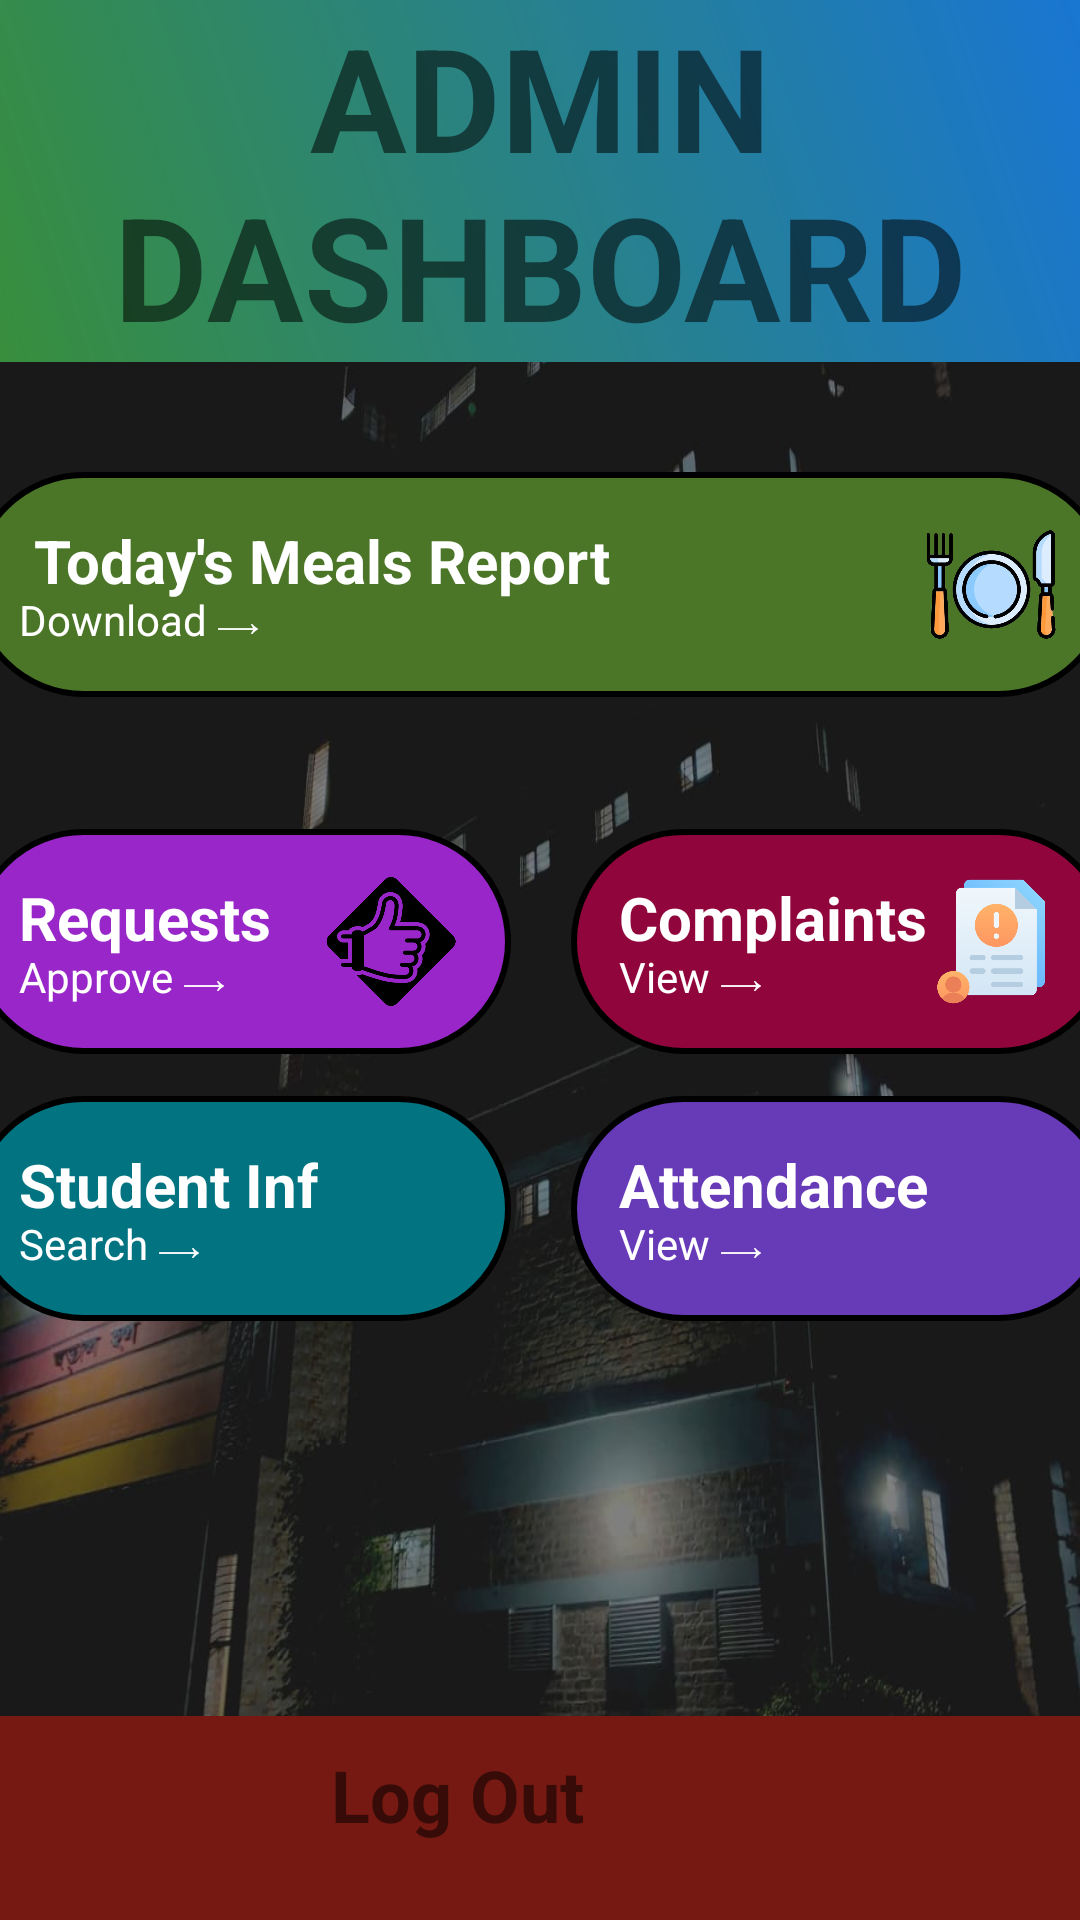

Android layout source for this screen:
<!-- AndroidManifest.xml: application theme Theme.bauethms -->
<!-- res/layout/adminhome.xml -->
<?xml version="1.0" encoding="utf-8"?>
<androidx.constraintlayout.widget.ConstraintLayout xmlns:android="http://schemas.android.com/apk/res/android"
    xmlns:app="http://schemas.android.com/apk/res-auto"
    xmlns:tools="http://schemas.android.com/tools"
    android:id="@+id/main"
    android:layout_width="match_parent"
    android:layout_height="match_parent"
    android:background="@drawable/bgpay"
    tools:context=".adminhome">


    <LinearLayout
        android:layout_width="410dp"
        android:layout_height="438dp"
        android:orientation="vertical"
        app:layout_constraintBottom_toTopOf="@+id/lgout"
        app:layout_constraintEnd_toEndOf="parent"
        app:layout_constraintStart_toStartOf="parent"
        app:layout_constraintTop_toBottomOf="@+id/linearLayout4">

        <LinearLayout
            android:layout_width="match_parent"
            android:layout_height="135dp"
            android:gravity="center"
            android:orientation="horizontal"
            android:paddingLeft="15dp"
            android:paddingRight="15dp">

            <RelativeLayout
                android:id="@+id/mealReport"
                android:layout_width="0dp"
                android:layout_height="75dp"
                android:layout_weight="1"
                android:background="@drawable/mealbutton"
                android:clickable="true"
                android:focusable="true"
                android:padding="16dp">

                <TextView
                    android:layout_width="wrap_content"
                    android:layout_height="wrap_content"
                    android:text=" Today's Meals Report"
                    android:textColor="@color/white"
                    android:textSize="20sp"
                    android:textStyle="bold" />

                <TextView
                    android:layout_width="wrap_content"
                    android:layout_height="wrap_content"
                    android:layout_alignParentStart="true"
                    android:layout_alignParentBottom="true"
                    android:text="Download ⟶"
                    android:textColor="@color/white"
                    android:textSize="14sp" />

                <ImageView
                    android:id="@+id/imageView2"
                    android:layout_width="48dp"
                    android:layout_height="48dp"
                    android:layout_alignParentEnd="true"
                    android:layout_centerVertical="true"
                    android:src="@drawable/meal" />

            </RelativeLayout>

        </LinearLayout>

        <LinearLayout
            android:id="@+id/linearLayout2"
            android:layout_width="match_parent"
            android:layout_height="103dp"
            android:gravity="center"
            android:orientation="horizontal"
            android:paddingLeft="15dp"
            android:paddingRight="15dp">

            <RelativeLayout
                android:id="@+id/approve"
                android:layout_width="0dp"
                android:layout_height="75dp"
                android:layout_weight="1"
                android:background="@drawable/navy"
                android:clickable="true"
                android:focusable="true"
                android:padding="16dp">

                <TextView
                    android:layout_width="wrap_content"
                    android:layout_height="wrap_content"
                    android:text="Requests"
                    android:textColor="@color/white"
                    android:textSize="20sp"
                    android:textStyle="bold" />

                <TextView
                    android:layout_width="wrap_content"
                    android:layout_height="wrap_content"
                    android:layout_alignParentStart="true"
                    android:layout_alignParentBottom="true"
                    android:text="Approve ⟶"
                    android:textColor="@color/white"
                    android:textSize="14sp" />

                <ImageView
                    android:layout_width="48dp"
                    android:layout_height="48dp"
                    android:layout_alignParentEnd="true"
                    android:layout_centerVertical="true"
                    android:src="@drawable/gesture" />

            </RelativeLayout>

            <RelativeLayout
                android:id="@+id/complaints"
                android:layout_width="0dp"
                android:layout_height="75dp"
                android:layout_marginLeft="20dp"
                android:layout_weight="1"
                android:background="@drawable/complainb"
                android:clickable="true"
                android:gravity="center|center_horizontal"
                android:padding="16dp">

                <TextView
                    android:layout_width="wrap_content"
                    android:layout_height="wrap_content"
                    android:text="Complaints"
                    android:textColor="@color/white"
                    android:textSize="20sp"
                    android:textStyle="bold" />

                <TextView
                    android:layout_width="wrap_content"
                    android:layout_height="wrap_content"
                    android:layout_alignParentStart="true"
                    android:layout_alignParentBottom="true"
                    android:text="View ⟶"
                    android:textColor="@color/white"
                    android:textSize="14sp" />

                <ImageView
                    android:layout_width="48dp"
                    android:layout_height="48dp"
                    android:layout_alignParentEnd="true"
                    android:layout_centerVertical="true"
                    android:src="@drawable/report" />

            </RelativeLayout>


        </LinearLayout>

        <LinearLayout
            android:id="@+id/linearLayout"
            android:layout_width="match_parent"
            android:layout_height="104dp"
            android:gravity="center_horizontal"
            android:orientation="horizontal"
            android:paddingLeft="15dp"
            android:paddingRight="15dp">

            <RelativeLayout
                android:id="@+id/search"
                android:layout_width="0dp"
                android:layout_height="75dp"
                android:layout_marginRight="20dp"
                android:layout_weight="1"
                android:background="@drawable/profileb"
                android:clickable="true"
                android:focusable="true"
                android:padding="16dp">

                <TextView
                    android:layout_width="wrap_content"
                    android:layout_height="wrap_content"
                    android:text="Student Inf"
                    android:textColor="@color/white"
                    android:textSize="20sp"
                    android:textStyle="bold" />

                <TextView
                    android:layout_width="wrap_content"
                    android:layout_height="wrap_content"
                    android:layout_alignParentStart="true"
                    android:layout_alignParentBottom="true"
                    android:text="Search ⟶"
                    android:textColor="@color/white"
                    android:textSize="14sp" />

                <ImageView
                    android:layout_width="48dp"
                    android:layout_height="48dp"
                    android:layout_alignParentEnd="true"
                    android:layout_centerVertical="true"
                    android:src="@drawable/documents" />

            </RelativeLayout>

            <RelativeLayout
                android:id="@+id/adattend"
                android:layout_width="0dp"
                android:layout_height="75dp"
                android:layout_weight="1"
                android:background="@drawable/paymentb"
                android:clickable="true"
                android:focusable="true"
                android:padding="16dp">

                <TextView
                    android:layout_width="wrap_content"
                    android:layout_height="wrap_content"
                    android:paddingBottom="10dp"
                    android:text="Attendance
    "
                    android:textColor="@color/white"
                    android:textSize="20sp"
                    android:textStyle="bold" />

                <TextView
                    android:layout_width="wrap_content"
                    android:layout_height="wrap_content"
                    android:layout_alignParentStart="true"
                    android:layout_alignParentBottom="true"
                    android:paddingTop="10dp"
                    android:text="View ⟶"
                    android:textColor="@color/white"
                    android:textSize="14sp" />

                <ImageView
                    android:layout_width="48dp"
                    android:layout_height="48dp"
                    android:layout_alignParentEnd="true"
                    android:layout_centerVertical="true"
                    android:src="@drawable/immigration" />

            </RelativeLayout>


        </LinearLayout>

    </LinearLayout>

    <LinearLayout
        android:id="@+id/linearLayout4"
        android:layout_width="match_parent"
        android:layout_height="wrap_content"
        android:background="@drawable/splash_gradient"
        android:orientation="vertical"
        app:layout_constraintStart_toStartOf="parent"
        app:layout_constraintTop_toTopOf="parent">

        <TextView
            android:id="@+id/textView5"
            android:layout_width="wrap_content"
            android:layout_height="wrap_content"
            android:text="ADMIN DASHBOARD"
            android:textAlignment="center"
            android:textColor="@color/ic_launcher_background"
            android:textSize="48sp"
            android:textStyle="bold" />
    </LinearLayout>

    <LinearLayout
        android:id="@+id/lgout"
        android:layout_width="match_parent"
        android:layout_height="wrap_content"
        android:layout_gravity="bottom|end"
        android:background="#761912"
        android:clickable="true"
        android:gravity="center_horizontal|top"
        android:orientation="horizontal"
        android:padding="10dp"
        app:layout_constraintBottom_toBottomOf="parent"
        app:layout_constraintEnd_toEndOf="parent"
        app:layout_constraintStart_toStartOf="parent">

        <TextView
            android:id="@+id/textView6"
            android:layout_width="wrap_content"
            android:layout_height="wrap_content"
            android:layout_marginRight="20dp"
            android:text="Log Out"
            android:textAlignment="center"
            android:textColor="@color/ic_launcher_background"
            android:textSize="24sp"
            android:textStyle="bold" />

        <ImageView
            android:id="@+id/imageView"
            android:layout_width="35dp"
            android:layout_height="48dp"
            android:layout_weight="0"
            app:srcCompat="@drawable/logout" />

    </LinearLayout>

</androidx.constraintlayout.widget.ConstraintLayout>
<!-- resources referenced by this layout -->
<resources>
  <color name="white">#FFFFFFFF</color>
  <!-- drawable bgpay: jpg bitmap (drawable, 62002 bytes) -->
  <!-- drawable complainb (drawable) -->
  <?xml version="1.0" encoding="utf-8"?>
  <shape xmlns:android="http://schemas.android.com/apk/res/android"
      android:shape="rectangle">
      <solid android:color="#90063C" />
      <stroke
          android:width="2dp"
          android:color="@color/black"/>
  
      <corners
          android:radius="125dp"/>
  
  </shape>
  <!-- drawable gesture: png bitmap (drawable, 15864 bytes) -->
  <!-- drawable meal: png bitmap (drawable, 183945 bytes) -->
  <!-- drawable mealbutton (drawable) -->
  <?xml version="1.0" encoding="utf-8"?>
  <shape xmlns:android="http://schemas.android.com/apk/res/android"
      android:shape="rectangle">
      <solid android:color="#4B7527" />
      <stroke
          android:width="2dp"
          android:color="@color/black"/>
  
      <corners
          android:radius="125dp"/>
  
  </shape>
  <!-- drawable navy (drawable) -->
  <?xml version="1.0" encoding="utf-8"?>
  <shape xmlns:android="http://schemas.android.com/apk/res/android"
      android:shape="rectangle">
      <solid android:color="#9826C8" />
      <stroke
          android:width="2dp"
          android:color="@color/black"/>
  
      <corners
          android:radius="125dp"/>
  
  </shape>
  <!-- drawable paymentb (drawable) -->
  <?xml version="1.0" encoding="utf-8"?>
  <shape xmlns:android="http://schemas.android.com/apk/res/android"
      android:shape="rectangle">
      <solid android:color="#673AB7" />
      <stroke
          android:width="2dp"
          android:color="@color/black"/>
  
      <corners
          android:radius="125dp"/>
  
  </shape>
  <!-- drawable profileb (drawable) -->
  <?xml version="1.0" encoding="utf-8"?>
  <shape xmlns:android="http://schemas.android.com/apk/res/android"
      android:shape="rectangle">
      <solid android:color="#027381" />
      <stroke
          android:width="2dp"
          android:color="@color/black"/>
  
      <corners
          android:radius="125dp"/>
  
  </shape>
  <!-- drawable report: png bitmap (drawable, 18982 bytes) -->
  <!-- drawable splash_gradient (drawable) -->
  <?xml version="1.0" encoding="utf-8"?>
  <shape xmlns:android="http://schemas.android.com/apk/res/android">
      <gradient
          android:type="linear"
          android:startColor="#388E3C"
      android:endColor="#1976D2"
      android:angle="45" />          
  </shape>
  <style name="Theme.bauethms" parent="Base.Theme.bauethms" />
  <color name="black">#FF000000</color>
  <style name="Base.Theme.bauethms" parent="Theme.AppCompat.Light.NoActionBar">
          
         <item name="colorPrimary">@color/prim</item>
          <item name="colorPrimaryVariant">@color/prim</item>
          <item name="colorOnPrimary">@color/black</item>
          <item name="colorSecondary">@color/scon</item>
          <item name="colorSecondaryVariant">@color/scon</item>
          <item name="colorOnSecondary">#FFEB3B</item>
      </style>
  <color name="prim">#009644</color>
  <color name="scon">#F44336</color>
</resources>
